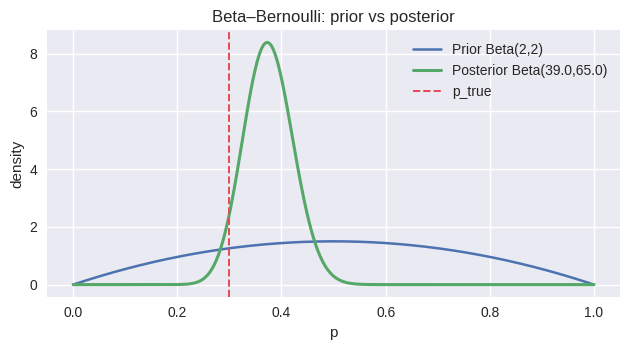
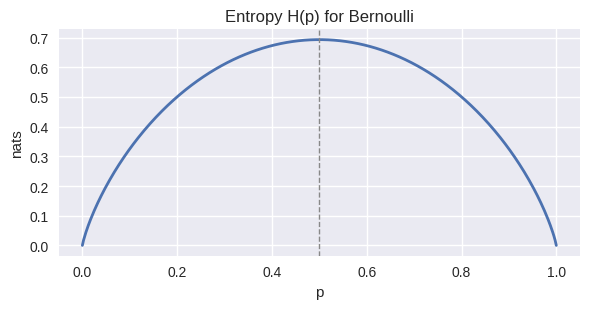

Source code (Python) for these figures, in order:
# Python & Mathematics for Data Science and Machine Learning
# [redacted]
# AI-powered by GPT-5.x

# ---- [cell 1] ----------------------------------------
# [magics stripped] %config InlineBackend.figure_format = 'retina'
import numpy as np
import matplotlib.pyplot as plt
from matplotlib.colors import LogNorm
plt.style.use('seaborn-v0_8')
rs = np.random.default_rng(13)

# ---- [cell 2] ----------------------------------------
def beta_posterior(alpha: float, beta: float, k: int, n: int):
    """Return posterior parameters (alpha', beta') for Beta-Bernoulli.
    Prior: Beta(alpha, beta). Data: k successes in n trials.
    """
    return alpha + k, beta + (n - k)

p_true = 0.3
alpha0, beta0 = 2.0, 2.0
n = 100
x = rs.binomial(1, p_true, size=n).astype(int)
k = int(x.sum())
a1, b1 = beta_posterior(alpha0, beta0, k, n)
print(f'k={k}, posterior=Beta({a1},{b1})')
assert 0 <= k <= n

# ---- [cell 3] ----------------------------------------
# Quick plot: prior vs posterior density
import math
def log_beta(a: float, b: float) -> float:
    return math.lgamma(a) + math.lgamma(b) - math.lgamma(a + b)

def beta_pdf(x: np.ndarray, a: float, b: float) -> np.ndarray:
    x = np.clip(x, 1e-12, 1 - 1e-12)
    lb = log_beta(a, b)
    return np.exp((a-1)*np.log(x) + (b-1)*np.log(1-x) - lb)

xs = np.linspace(0.0, 1.0, 500)
fig, ax = plt.subplots(figsize=(6.4, 3.6))
ax.plot(
    xs,
    beta_pdf(xs, alpha0, beta0),
    lw=1.8,
    label=f'Prior Beta({alpha0:.0f},{beta0:.0f})',
)
ax.plot(xs, beta_pdf(xs, a1, b1), lw=2.2, label=f'Posterior Beta({a1},{b1})')
ax.axvline(p_true, ls='--', color='#e84855', lw=1.4, label='p_true')
ax.set_xlabel('p')
ax.set_ylabel('density')
ax.legend(loc='best')
ax.set_title('Beta–Bernoulli: prior vs posterior')
fig.tight_layout()
plt.show()

# ---- [cell 4] ----------------------------------------
def H_bernoulli(p):
    p = np.clip(p, 1e-12, 1-1e-12)
    return -(p*np.log(p) + (1-p)*np.log(1-p))

def KL_bernoulli(p, q):
    p = np.clip(p, 1e-12, 1-1e-12)
    q = np.clip(q, 1e-12, 1-1e-12)
    return p*np.log(p/q) + (1-p)*np.log((1-p)/(1-q))

p = np.linspace(0.0, 1.0, 400)
fig, ax = plt.subplots(figsize=(6.0, 3.2))
ax.plot(p, H_bernoulli(p), lw=2.0)
ax.set_title('Entropy H(p) for Bernoulli')
ax.set_xlabel('p')
ax.set_ylabel('nats')
ax.axvline(0.5, ls='--', color='#888', lw=1.0)
fig.tight_layout()
plt.show()

# Small KL table for intuition
pairs = [(0.1, 0.2), (0.1, 0.9), (0.3, 0.28), (0.9, 0.1)]
for pp, qq in pairs:
    kl_val = KL_bernoulli(np.array([pp]), np.array([qq]))[0]
    print(f"D_KL(Ber({pp}) || Ber({qq})) = {kl_val:.4f} nats")

# ---- [cell 5] ----------------------------------------
def cross_entropy_empirical(y, q):
    q = np.clip(q, 1e-12, 1-1e-12)
    return np.mean(-(y*np.log(q) + (1-y)*np.log(1-q)))

def cross_entropy_param(p, q):
    p = np.clip(p, 1e-12, 1-1e-12)
    q = np.clip(q, 1e-12, 1-1e-12)
    return -(p*np.log(q) + (1-p)*np.log(1-q))

p_true, q_model, n = 0.3, 0.28, 20000
y = rs.binomial(1, p_true, size=n)
nll = cross_entropy_empirical(y, q_model)
xent = cross_entropy_param(y.mean(), q_model)
print(f'mean NLL ~ {nll:.5f}, cross-entropy(p_hat,q) ~ {xent:.5f}')
assert abs(nll - xent) < 5e-3
